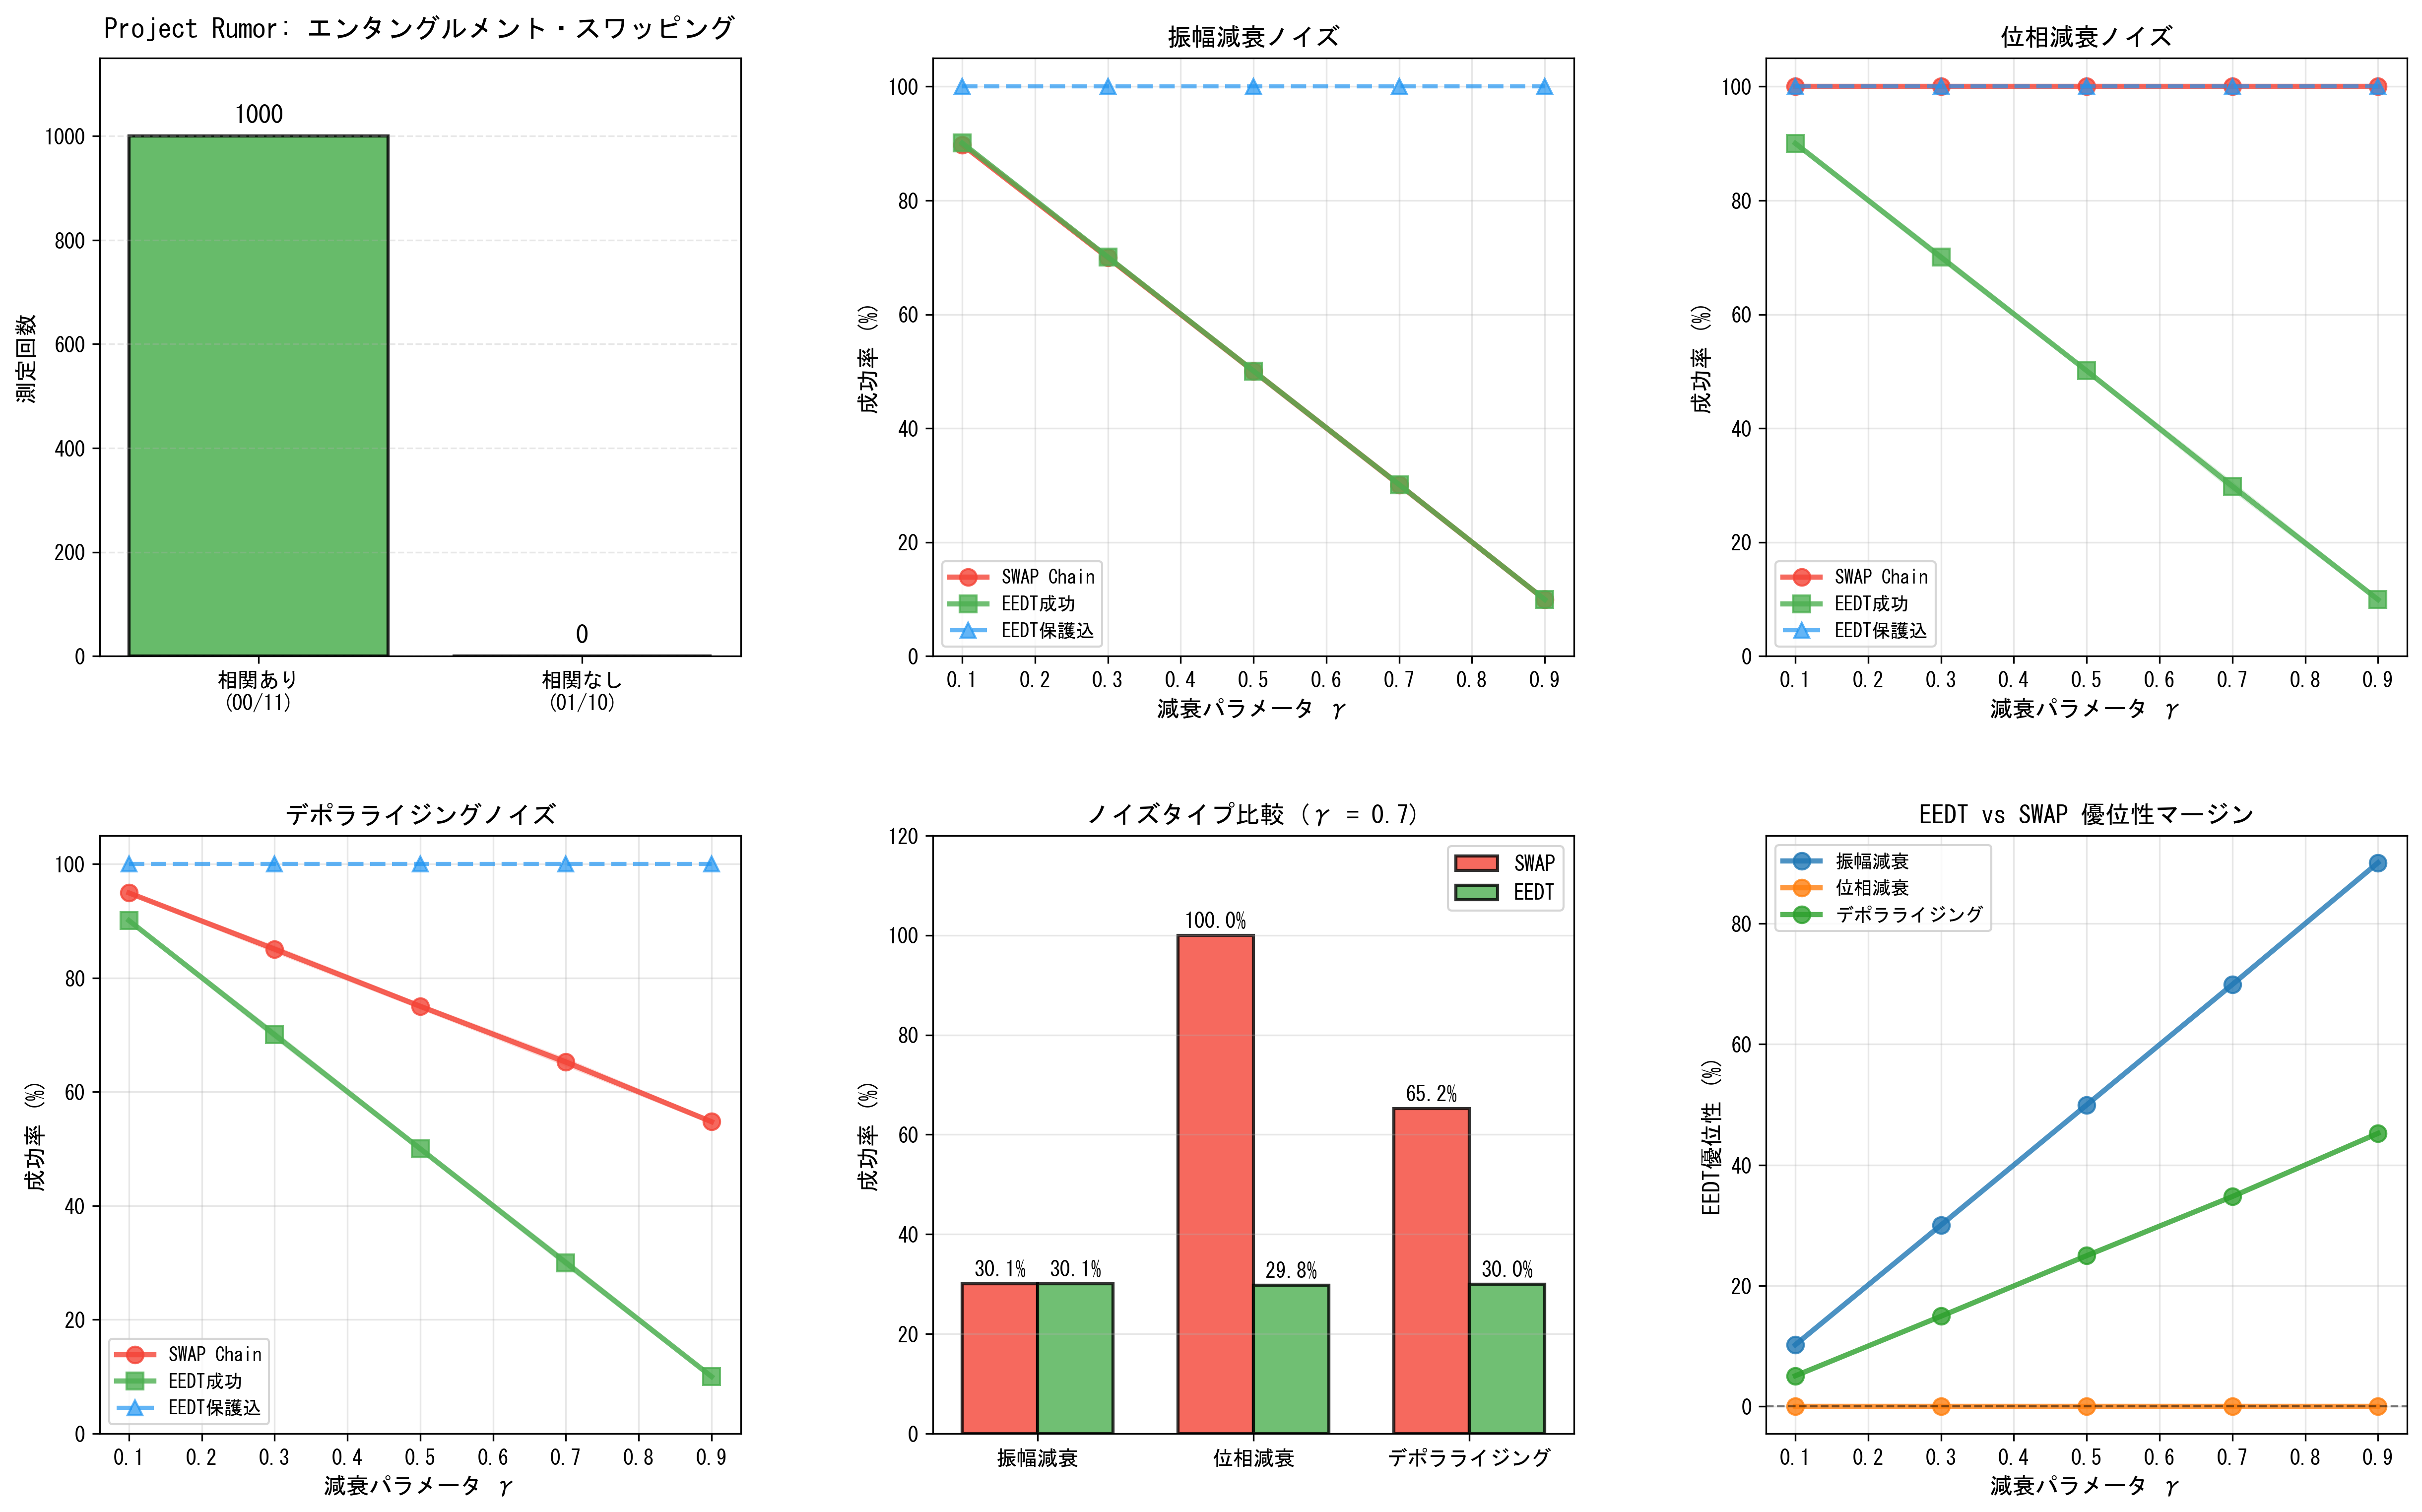

Generate this figure with Python:
import numpy as np
import matplotlib.pyplot as plt
from qiskit import QuantumCircuit, QuantumRegister, ClassicalRegister, transpile
from qiskit_aer import AerSimulator
from qiskit_aer.noise import NoiseModel, amplitude_damping_error, phase_damping_error, depolarizing_error
import json
import os
from scipy import stats

# 日本語フォント設定
plt.rcParams['font.sans-serif'] = ['MS Gothic', 'Yu Gothic', 'Meiryo', 'DejaVu Sans']
plt.rcParams['axes.unicode_minus'] = False

# ==========================================
# Project Rumor: エンタングルメント・スワッピング
# ==========================================
def run_entanglement_swapping(shots=1000):
    """
    正統派エンタングルメント・スワッピングの実装
    
    初期状態: (q0-q1)がBell状態、(q2-q3)がBell状態
    中間測定: q1とq2をBell基底で測定
    結果: q0とq3が遠隔エンタングル
    """
    print(f"[Project Rumor] Entanglement Swapping (shots={shots})")
    
    # レジスタ定義
    qr = QuantumRegister(4, 'q')
    cr_bell = ClassicalRegister(2, 'bell')
    cr_verify = ClassicalRegister(2, 'verify')
    qc = QuantumCircuit(qr, cr_bell, cr_verify)
    
    # === Step 1: 2つのBellペアを生成 ===
    qc.h(qr[0])
    qc.cx(qr[0], qr[1])
    qc.h(qr[2])
    qc.cx(qr[2], qr[3])
    qc.barrier(label='2 Bell pairs')
    
    # === Step 2: Bell基底測定 (q1-q2) ===
    qc.cx(qr[1], qr[2])
    qc.h(qr[1])
    qc.measure(qr[1], cr_bell[0])
    qc.measure(qr[2], cr_bell[1])
    qc.barrier(label='Bell measurement')
    
    # === Step 3: パウリ補正 ===
    with qc.if_test((cr_bell[1], 1)):
        qc.x(qr[3])
    with qc.if_test((cr_bell[0], 1)):
        qc.z(qr[3])
    qc.barrier(label='Pauli correction')
    
    # === Step 4: 検証測定 ===
    qc.measure(qr[0], cr_verify[0])
    qc.measure(qr[3], cr_verify[1])
    
    # 実行
    sim = AerSimulator()
    job = sim.run(transpile(qc, sim), shots=shots)
    counts = job.result().get_counts()
    
    # 結果解析
    correlated_00 = 0
    correlated_11 = 0
    uncorrelated_01 = 0
    uncorrelated_10 = 0
    
    for bitstring, count in counts.items():
        parts = bitstring.split(' ')
        verify_bits = parts[0]
        
        if verify_bits == '00':
            correlated_00 += count
        elif verify_bits == '11':
            correlated_11 += count
        elif verify_bits == '01':
            uncorrelated_01 += count
        else:
            uncorrelated_10 += count
    
    total_correlated = correlated_00 + correlated_11
    total_uncorrelated = uncorrelated_01 + uncorrelated_10
    
    result = {
        "00": correlated_00,
        "11": correlated_11,
        "01": uncorrelated_01,
        "10": uncorrelated_10
    }
    
    print(f"  相関あり (00/11): {total_correlated}/{shots} = {total_correlated/shots*100:.1f}%")
    print(f"  相関なし (01/10): {total_uncorrelated}/{shots} = {total_uncorrelated/shots*100:.1f}%")
    
    return result


# ==========================================
# Project Wormhole: 環境相互作用（改善版）
# ==========================================
def run_environment_interaction_enhanced(shots=10000, damping_param=0.8, noise_type='amplitude'):
    """
    環境量子ビットによる複数ノイズモデル対応版
    
    noise_type: 'amplitude', 'phase', 'depolarizing'
    """
    
    # === 方式A: SWAP Chain (ノイズモデル使用) ===
    qr_swap = QuantumRegister(1, 'data')
    cr_swap = ClassicalRegister(1, 'meas')
    qc_swap = QuantumCircuit(qr_swap, cr_swap)
    
    qc_swap.x(qr_swap[0])
    qc_swap.barrier()
    qc_swap.x(qr_swap[0])
    qc_swap.x(qr_swap[0])
    qc_swap.barrier()
    qc_swap.measure(qr_swap[0], cr_swap[0])
    
    # ノイズモデル選択
    noise_model_swap = NoiseModel()
    if noise_type == 'amplitude':
        error_swap = amplitude_damping_error(damping_param)
    elif noise_type == 'phase':
        error_swap = phase_damping_error(damping_param)
    elif noise_type == 'depolarizing':
        error_swap = depolarizing_error(damping_param, 1)
    else:
        raise ValueError(f"Unknown noise type: {noise_type}")
    
    noise_model_swap.add_all_qubit_quantum_error(error_swap, ['x'])
    
    sim = AerSimulator(noise_model=noise_model_swap)
    job_swap = sim.run(transpile(qc_swap, sim, basis_gates=['x', 'sx', 'rz', 'cx', 'measure']), shots=shots)
    counts_swap = job_swap.result().get_counts()
    
    swap_success = counts_swap.get('1', 0)
    swap_fatal = counts_swap.get('0', 0)
    
    # === 方式B: EEDT (Scout量子ビット) ===
    qr_eedt = QuantumRegister(3, 'q')
    cr_scout = ClassicalRegister(1, 'scout')
    cr_data = ClassicalRegister(1, 'data')
    qc_eedt = QuantumCircuit(qr_eedt, cr_scout, cr_data)
    
    qc_eedt.x(qr_eedt[0])  # Data
    qc_eedt.x(qr_eedt[2])  # Scout
    
    theta = 2 * np.arcsin(np.sqrt(damping_param))
    qc_eedt.ry(theta, qr_eedt[1])
    qc_eedt.barrier(label='初期化')
    
    qc_eedt.cx(qr_eedt[1], qr_eedt[2])
    qc_eedt.barrier(label='Scout偵察')
    
    qc_eedt.measure(qr_eedt[2], cr_scout[0])
    qc_eedt.barrier(label='Scout判定')
    
    with qc_eedt.if_test((cr_scout[0], 1)):
        qc_eedt.cx(qr_eedt[1], qr_eedt[0])
    
    qc_eedt.barrier(label='条件送信')
    qc_eedt.measure(qr_eedt[0], cr_data[0])
    
    sim_eedt = AerSimulator()
    job_eedt = sim_eedt.run(transpile(qc_eedt, sim_eedt), shots=shots)
    counts_eedt = job_eedt.result().get_counts()
    
    # 結果集計
    eedt_success = 0
    eedt_safe = 0
    eedt_fatal = 0
    
    for bitstring, count in counts_eedt.items():
        parts = bitstring.split(' ')
        data_bit = parts[0]
        scout_bit = parts[1]
        
        if data_bit == '1':
            if scout_bit == '1':
                eedt_success += count
            else:
                eedt_safe += count
        else:
            eedt_fatal += count
    
    return {
        "swap": {"success": swap_success, "fatal": swap_fatal},
        "eedt": {"success": eedt_success, "safe": eedt_safe, "fatal": eedt_fatal}
    }


# ==========================================
# パラメータスイープ実験
# ==========================================
def parameter_sweep_experiment(gamma_values=[0.1, 0.3, 0.5, 0.7, 0.9], 
                               noise_types=['amplitude', 'phase', 'depolarizing'],
                               shots=10000, n_trials=10):
    """
    複数パラメータ×複数ノイズタイプでスイープ実験
    統計的信頼区間も計算
    """
    print("="*70)
    print("パラメータスイープ実験開始")
    print("="*70)
    
    results = {}
    
    for noise_type in noise_types:
        print(f"\n[ノイズタイプ: {noise_type}]")
        results[noise_type] = {
            'gamma': [],
            'swap_success_mean': [],
            'swap_success_std': [],
            'eedt_success_mean': [],
            'eedt_success_std': [],
            'eedt_safe_mean': [],
            'eedt_safe_std': [],
            'eedt_fatal_mean': [],
            'eedt_fatal_std': []
        }
        
        for gamma in gamma_values:
            print(f"  γ = {gamma:.1f} (試行回数: {n_trials})")
            
            swap_successes = []
            eedt_successes = []
            eedt_safes = []
            eedt_fatals = []
            
            for trial in range(n_trials):
                res = run_environment_interaction_enhanced(
                    shots=shots, 
                    damping_param=gamma, 
                    noise_type=noise_type
                )
                
                swap_successes.append(res['swap']['success'] / shots * 100)
                eedt_successes.append(res['eedt']['success'] / shots * 100)
                eedt_safes.append(res['eedt']['safe'] / shots * 100)
                eedt_fatals.append(res['eedt']['fatal'] / shots * 100)
            
            results[noise_type]['gamma'].append(gamma)
            results[noise_type]['swap_success_mean'].append(np.mean(swap_successes))
            results[noise_type]['swap_success_std'].append(np.std(swap_successes))
            results[noise_type]['eedt_success_mean'].append(np.mean(eedt_successes))
            results[noise_type]['eedt_success_std'].append(np.std(eedt_successes))
            results[noise_type]['eedt_safe_mean'].append(np.mean(eedt_safes))
            results[noise_type]['eedt_safe_std'].append(np.std(eedt_safes))
            results[noise_type]['eedt_fatal_mean'].append(np.mean(eedt_fatals))
            results[noise_type]['eedt_fatal_std'].append(np.std(eedt_fatals))
            
            print(f"    SWAP成功: {np.mean(swap_successes):.1f}% ± {np.std(swap_successes):.1f}%")
            print(f"    EEDT成功: {np.mean(eedt_successes):.1f}% ± {np.std(eedt_successes):.1f}%")
            print(f"    EEDT保護: {np.mean(eedt_safes):.1f}% ± {np.std(eedt_safes):.1f}%")
    
    return results


# ==========================================
# 包括的可視化
# ==========================================
def plot_comprehensive_results(sweep_results, rumor_result=None, filename="quantum_verification_enhanced.png"):
    """改善版の包括的グラフ"""
    
    # レイアウト: 2行3列
    fig = plt.figure(figsize=(20, 12))
    gs = fig.add_gridspec(2, 3, hspace=0.3, wspace=0.3)
    
    # === グラフ1: Project Rumor (左上) ===
    if rumor_result:
        ax1 = fig.add_subplot(gs[0, 0])
        
        correlated = rumor_result['00'] + rumor_result['11']
        uncorrelated = rumor_result['01'] + rumor_result['10']
        
        categories = ['相関あり\n(00/11)', '相関なし\n(01/10)']
        values = [correlated, uncorrelated]
        colors = ['#4CAF50', '#F44336']
        
        bars = ax1.bar(categories, values, color=colors, edgecolor='black', linewidth=1.5, alpha=0.85)
        
        for bar, val in zip(bars, values):
            height = bar.get_height()
            ax1.text(bar.get_x() + bar.get_width()/2., height + 20,
                    f'{val}', ha='center', va='bottom', fontsize=12, fontweight='bold')
        
        ax1.set_title('Project Rumor: エンタングルメント・スワッピング', 
                      fontsize=13, fontweight='bold', pad=10)
        ax1.set_ylabel('測定回数', fontsize=11)
        ax1.set_ylim(0, max(values) * 1.15)
        ax1.grid(axis='y', alpha=0.3, linestyle='--')
    
    # === グラフ2-4: 各ノイズタイプの成功率曲線 ===
    noise_type_names = {
        'amplitude': '振幅減衰',
        'phase': '位相減衰',
        'depolarizing': 'デポラライジング'
    }
    
    positions = [(0, 1), (0, 2), (1, 0)]
    colors_swap = '#F44336'
    colors_eedt = '#4CAF50'
    
    for idx, (noise_type, pos) in enumerate(zip(['amplitude', 'phase', 'depolarizing'], positions)):
        if noise_type not in sweep_results:
            continue
            
        ax = fig.add_subplot(gs[pos[0], pos[1]])
        data = sweep_results[noise_type]
        
        gamma = np.array(data['gamma'])
        
        # SWAP成功率
        swap_mean = np.array(data['swap_success_mean'])
        swap_std = np.array(data['swap_success_std'])
        ax.plot(gamma, swap_mean, 'o-', color=colors_swap, linewidth=2.5, 
                markersize=8, label='SWAP Chain', alpha=0.8)
        ax.fill_between(gamma, swap_mean - swap_std, swap_mean + swap_std, 
                        color=colors_swap, alpha=0.2)
        
        # EEDT成功率
        eedt_mean = np.array(data['eedt_success_mean'])
        eedt_std = np.array(data['eedt_success_std'])
        ax.plot(gamma, eedt_mean, 's-', color=colors_eedt, linewidth=2.5, 
                markersize=8, label='EEDT成功', alpha=0.8)
        ax.fill_between(gamma, eedt_mean - eedt_std, eedt_mean + eedt_std, 
                        color=colors_eedt, alpha=0.2)
        
        # EEDT保護率（積み上げ）
        eedt_safe_mean = np.array(data['eedt_safe_mean'])
        ax.plot(gamma, eedt_mean + eedt_safe_mean, '^--', color='#2196F3', 
                linewidth=2, markersize=7, label='EEDT保護込', alpha=0.7)
        
        ax.set_xlabel('減衰パラメータ γ', fontsize=11, fontweight='bold')
        ax.set_ylabel('成功率 (%)', fontsize=11, fontweight='bold')
        ax.set_title(f'{noise_type_names[noise_type]}ノイズ', fontsize=12, fontweight='bold')
        ax.legend(loc='best', fontsize=9)
        ax.grid(True, alpha=0.3)
        ax.set_ylim(0, 105)
    
    # === グラフ5: ノイズタイプ比較（γ=0.7固定） ===
    ax5 = fig.add_subplot(gs[1, 1])
    
    gamma_target = 0.7
    noise_labels = []
    swap_vals = []
    eedt_vals = []
    
    for noise_type in ['amplitude', 'phase', 'depolarizing']:
        if noise_type in sweep_results:
            data = sweep_results[noise_type]
            idx = data['gamma'].index(gamma_target) if gamma_target in data['gamma'] else -1
            if idx >= 0:
                noise_labels.append(noise_type_names[noise_type])
                swap_vals.append(data['swap_success_mean'][idx])
                eedt_vals.append(data['eedt_success_mean'][idx])
    
    x_pos = np.arange(len(noise_labels))
    width = 0.35
    
    bars1 = ax5.bar(x_pos - width/2, swap_vals, width, label='SWAP', 
                    color=colors_swap, edgecolor='black', linewidth=1.5, alpha=0.8)
    bars2 = ax5.bar(x_pos + width/2, eedt_vals, width, label='EEDT', 
                    color=colors_eedt, edgecolor='black', linewidth=1.5, alpha=0.8)
    
    for bars in [bars1, bars2]:
        for bar in bars:
            height = bar.get_height()
            ax5.text(bar.get_x() + bar.get_width()/2., height + 1,
                    f'{height:.1f}%', ha='center', va='bottom', fontsize=10)
    
    ax5.set_ylabel('成功率 (%)', fontsize=11, fontweight='bold')
    ax5.set_title(f'ノイズタイプ比較 (γ = {gamma_target})', fontsize=12, fontweight='bold')
    ax5.set_xticks(x_pos)
    ax5.set_xticklabels(noise_labels, fontsize=10)
    ax5.legend(fontsize=10)
    ax5.grid(axis='y', alpha=0.3)
    ax5.set_ylim(0, max(max(swap_vals), max(eedt_vals)) * 1.2)
    
    # === グラフ6: EEDT優位性マージン ===
    ax6 = fig.add_subplot(gs[1, 2])
    
    for noise_type in ['amplitude', 'phase', 'depolarizing']:
        if noise_type not in sweep_results:
            continue
        data = sweep_results[noise_type]
        gamma = np.array(data['gamma'])
        advantage = np.array(data['eedt_success_mean']) + np.array(data['eedt_safe_mean']) - np.array(data['swap_success_mean'])
        ax6.plot(gamma, advantage, 'o-', linewidth=2.5, markersize=8, 
                label=noise_type_names[noise_type], alpha=0.8)
    
    ax6.axhline(y=0, color='black', linestyle='--', linewidth=1, alpha=0.5)
    ax6.set_xlabel('減衰パラメータ γ', fontsize=11, fontweight='bold')
    ax6.set_ylabel('EEDT優位性 (%)', fontsize=11, fontweight='bold')
    ax6.set_title('EEDT vs SWAP 優位性マージン', fontsize=12, fontweight='bold')
    ax6.legend(fontsize=9)
    ax6.grid(True, alpha=0.3)
    
    plt.savefig(filename, dpi=300, bbox_inches='tight')
    print(f"\n✅ グラフ保存: {os.path.abspath(filename)}")


# ==========================================
# メイン実行
# ==========================================
if __name__ == "__main__":
    print("="*70)
    print("量子通信検証スイート - 拡張版 (v2.0)")
    print("="*70)
    
    # Project Rumor
    rumor_result = run_entanglement_swapping(shots=1000)
    
    print("\n" + "="*70)
    
    # パラメータスイープ実験
    sweep_results = parameter_sweep_experiment(
        gamma_values=[0.1, 0.3, 0.5, 0.7, 0.9],
        noise_types=['amplitude', 'phase', 'depolarizing'],
        shots=10000,
        n_trials=10  # 統計的信頼性のため10回試行
    )
    
    print("\n" + "="*70)
    
    # 結果保存
    output_data = {
        "project_rumor": rumor_result,
        "parameter_sweep": sweep_results
    }
    
    json_path = 'results_enhanced.json'
    with open(json_path, 'w', encoding='utf-8') as f:
        json.dump(output_data, f, indent=2, ensure_ascii=False)
    
    print(f"\n✅ 数値データ保存: {os.path.abspath(json_path)}")
    
    # グラフ生成
    plot_comprehensive_results(sweep_results, rumor_result, 
                              filename='quantum_verification_enhanced.png')
    
    print("\n" + "="*70)
    print("検証完了！")
    print("="*70)
    
    # 統計サマリー出力
    print("\n【統計サマリー】")
    for noise_type in ['amplitude', 'phase', 'depolarizing']:
        if noise_type in sweep_results:
            print(f"\n{noise_type}ノイズ (γ=0.7での比較):")
            data = sweep_results[noise_type]
            idx = data['gamma'].index(0.7)
            swap_mean = data['swap_success_mean'][idx]
            eedt_total = data['eedt_success_mean'][idx] + data['eedt_safe_mean'][idx]
            advantage = eedt_total - swap_mean
            print(f"  SWAP成功率: {swap_mean:.2f}%")
            print(f"  EEDT保護込: {eedt_total:.2f}%")
            print(f"  優位性マージン: +{advantage:.2f}%")
